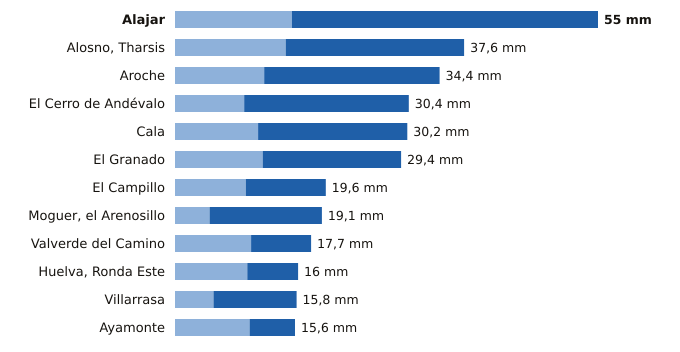

The table this chart was drawn from, first rows:
estacion, provincia, indicativo, mm_6_dias_anteriores, mm_hoy, mm_7_dias, horas_de_hoy
Alajar, Huelva, 4560Y, 15.2, 39.8, 55.0, 23
Alosno, Tharsis, Huelva, 4589X, 14.4, 23.2, 37.6, 23
Aroche, Huelva, 4527X, 11.6, 22.8, 34.4, 22
El Cerro de Andévalo, Huelva, 4584X, 9.0, 21.4, 30.4, 21
Cala, Huelva, 5769X, 10.8, 19.4, 30.2, 22
El Granado, Huelva, 4541X, 11.4, 18.0, 29.4, 21
El Campillo, Huelva, 4608X, 9.2, 10.4, 19.6, 23
Moguer, el Arenosillo, Huelva, 5860E, 4.5, 14.6, 19.1, 23
Valverde del Camino, Huelva, 4575X, 9.9, 7.8, 17.7, 23
Huelva, Ronda Este, Huelva, 4642E, 9.4, 6.6, 16.0, 23
Villarrasa, Huelva, 4622X, 5.0, 10.8, 15.8, 22
Ayamonte, Huelva, 4549Y, 9.7, 5.9, 15.6, 23
